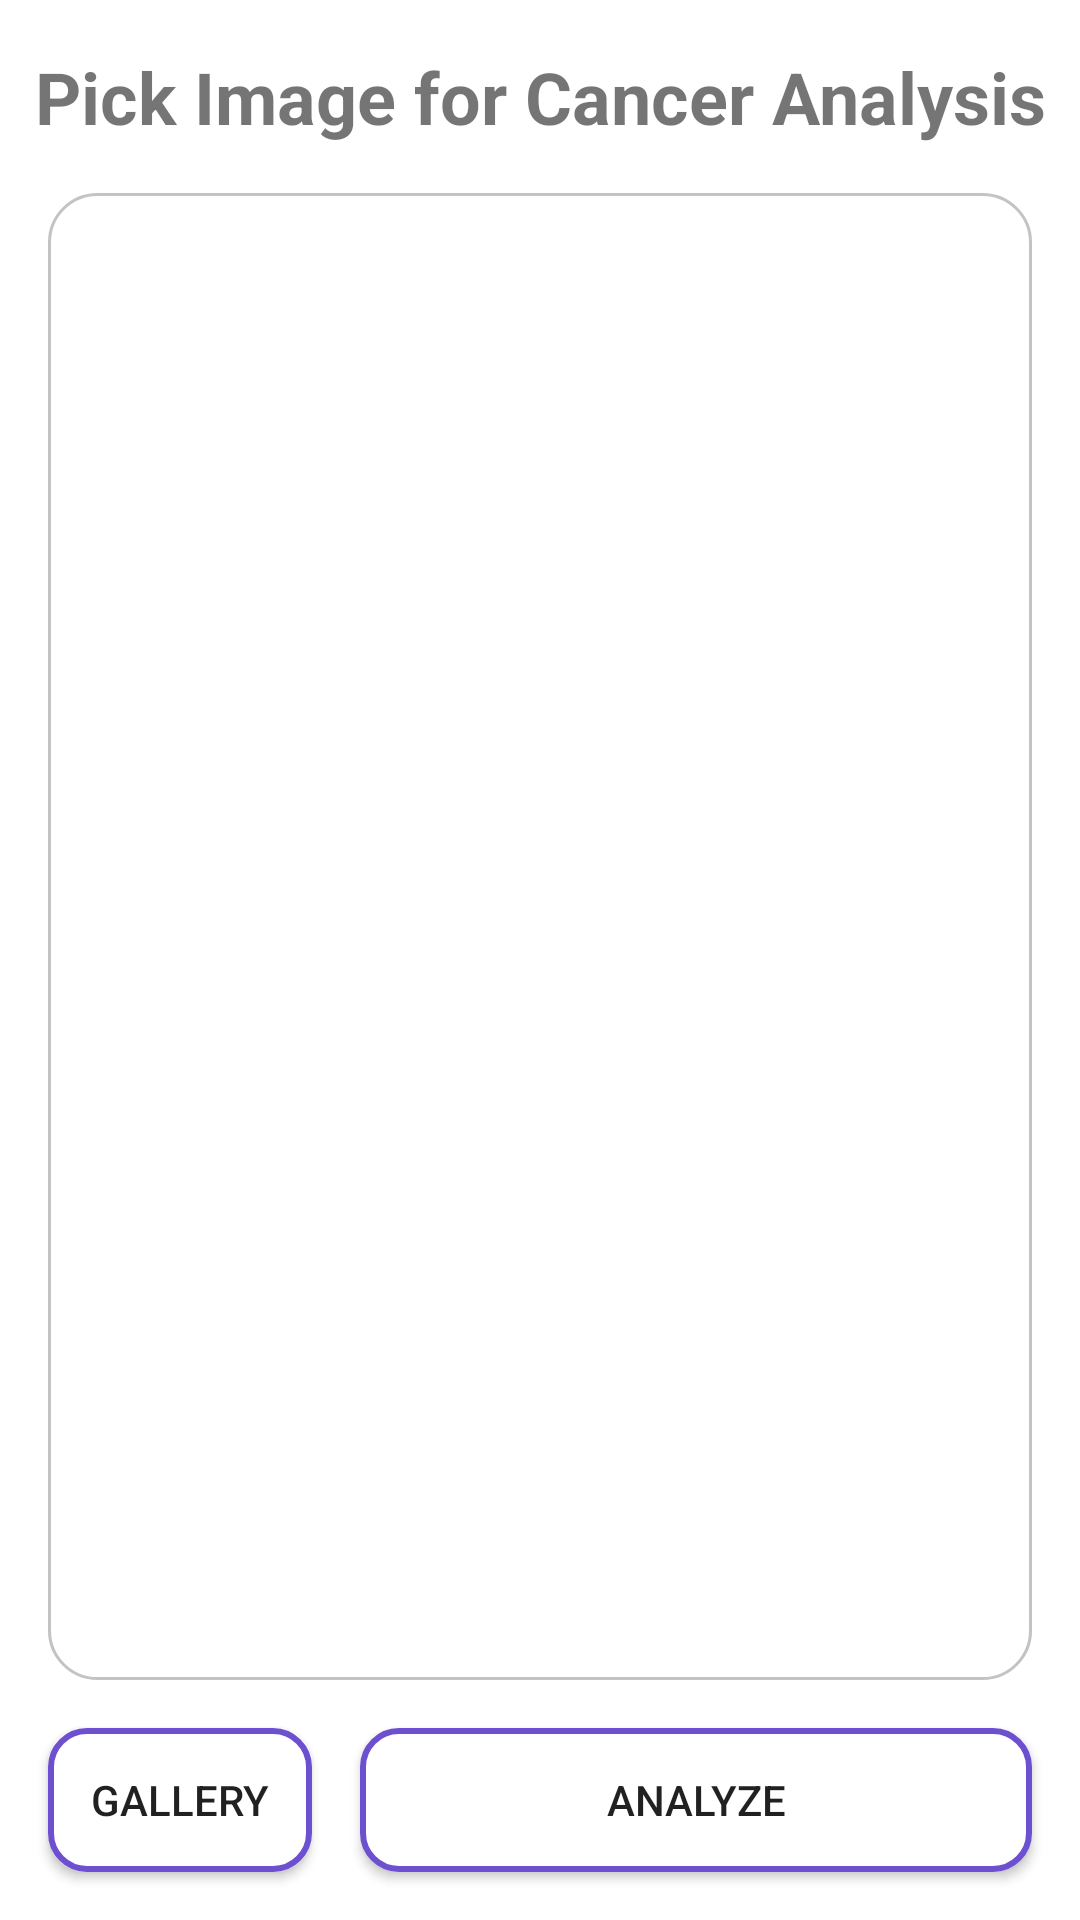

Produce the Android XML layout that renders to this screen, including the resource entries it uses.
<!-- AndroidManifest.xml: application theme Theme.Asclepius -->
<!-- res/layout/activity_cancer.xml -->
<?xml version="1.0" encoding="utf-8"?>
<androidx.constraintlayout.widget.ConstraintLayout xmlns:android="http://schemas.android.com/apk/res/android"
    xmlns:app="http://schemas.android.com/apk/res-auto"
    xmlns:tools="http://schemas.android.com/tools"
    android:id="@+id/main"
    android:layout_width="match_parent"
    android:layout_height="match_parent"
    android:background="@color/white"
    tools:context=".view.activities.CancerActivity"
    tools:ignore="Overdraw">

    <com.google.android.material.progressindicator.LinearProgressIndicator
        android:id="@+id/progressIndicator"
        android:layout_width="match_parent"
        android:layout_height="wrap_content"
        android:indeterminate="true"
        android:visibility="gone"
        app:layout_constraintEnd_toEndOf="parent"
        app:layout_constraintStart_toStartOf="parent"
        app:layout_constraintTop_toTopOf="parent" />

    <TextView
        android:id="@+id/title"
        android:layout_width="wrap_content"
        android:layout_height="wrap_content"
        android:layout_marginTop="16dp"
        android:text="@string/pick_image_for_cancer_analysis"
        android:textSize="24sp"
        android:textStyle="bold"
        app:layout_constraintEnd_toEndOf="parent"
        app:layout_constraintStart_toStartOf="parent"
        app:layout_constraintTop_toBottomOf="@id/progressIndicator" />

    <ImageView
        android:id="@+id/previewImageView"
        android:layout_width="0dp"
        android:layout_height="0dp"
        android:layout_margin="16dp"
        android:background="@drawable/bg_card"
        android:contentDescription="@string/image_target"
        app:layout_constraintBottom_toTopOf="@+id/galleryButton"
        app:layout_constraintEnd_toEndOf="parent"
        app:layout_constraintStart_toStartOf="parent"
        app:layout_constraintTop_toBottomOf="@id/title"
        app:srcCompat="@drawable/ic_place_holder" />

    <Button
        android:id="@+id/galleryButton"
        android:layout_width="0dp"
        android:layout_height="wrap_content"
        android:layout_marginStart="16dp"
        android:layout_marginBottom="16dp"
        android:background="@drawable/bg_button_outline"
        android:text="@string/gallery"
        app:layout_constraintBottom_toBottomOf="parent"
        app:layout_constraintStart_toStartOf="parent" />

    <Button
        android:id="@+id/analyzeButton"
        android:layout_width="0dp"
        android:layout_height="wrap_content"
        android:layout_marginHorizontal="16dp"
        android:background="@drawable/bg_button_outline"
        android:text="@string/analyze"
        app:layout_constraintBottom_toBottomOf="@id/galleryButton"
        app:layout_constraintEnd_toEndOf="parent"
        app:layout_constraintStart_toEndOf="@id/galleryButton"
        app:layout_constraintTop_toTopOf="@id/galleryButton" />

</androidx.constraintlayout.widget.ConstraintLayout>
<!-- resources referenced by this layout -->
<resources>
  <color name="white">#FFFFFFFF</color>
  <!-- drawable bg_button_outline (drawable) -->
  <shape xmlns:android="http://schemas.android.com/apk/res/android">
      <solid android:color="@color/white" />
      <corners android:radius="12dp" />
      <stroke android:width="2dp" android:color="@color/colorPrimary" />
  </shape>
  <!-- drawable bg_card (drawable) -->
  <?xml version="1.0" encoding="utf-8"?>
  <shape xmlns:android="http://schemas.android.com/apk/res/android"
      android:shape="rectangle">
      <solid android:color="@android:color/white" />
      <corners android:radius="16dp" />
      <stroke
          android:width="1dp"
          android:color="#C3C3C3" />
  </shape>
  <string name="analyze">Analyze</string>
  <string name="gallery">Gallery</string>
  <string name="image_target">image target</string>
  <string name="pick_image_for_cancer_analysis">Pick Image for Cancer Analysis</string>
  <style name="Theme.Asclepius" parent="Base.Theme.Asclepius" />
  <color name="colorPrimary">#6D50D0</color>
  <style name="Base.Theme.Asclepius" parent="Theme.MaterialComponents.DayNight.NoActionBar">
          
           <item name="colorPrimary">@color/colorPrimary</item>
          <item name="android:windowLightStatusBar">true</item>
          <item name="android:statusBarColor">@color/white</item>
      </style>
</resources>
